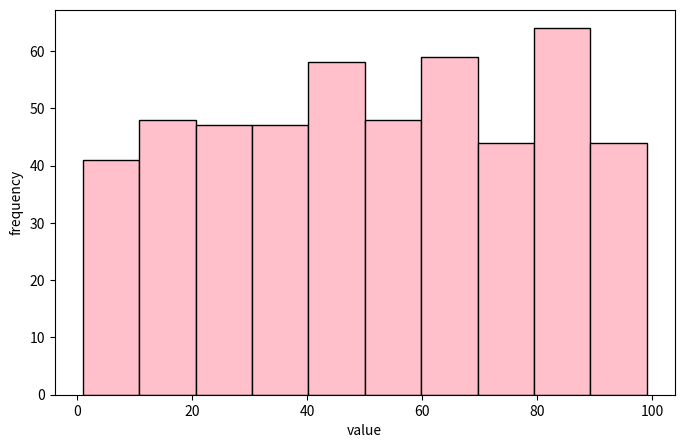

Here is the Python script that generated this plot:
import numpy as np
from scipy import stats
import random
import matplotlib.pyplot as plt
b=np.random.randint(1,100, size=(25,20))
flat=b.flatten()
above90=flat[flat>90]
count=np.sum(flat>90)
print(b)
print("mean marks=",np.mean(b))
print("median marks=",np.median(b))
print("mode result=",stats.mode(b))
print("number of students who scored above 90=",count)
print("marks of students who scores above 90=",above90)

plt.figure(figsize=(8,5))
plt.hist(flat, bins=10, color='pink', edgecolor='black')
plt.xlabel('value')
plt.ylabel('frequency')
plt.show()